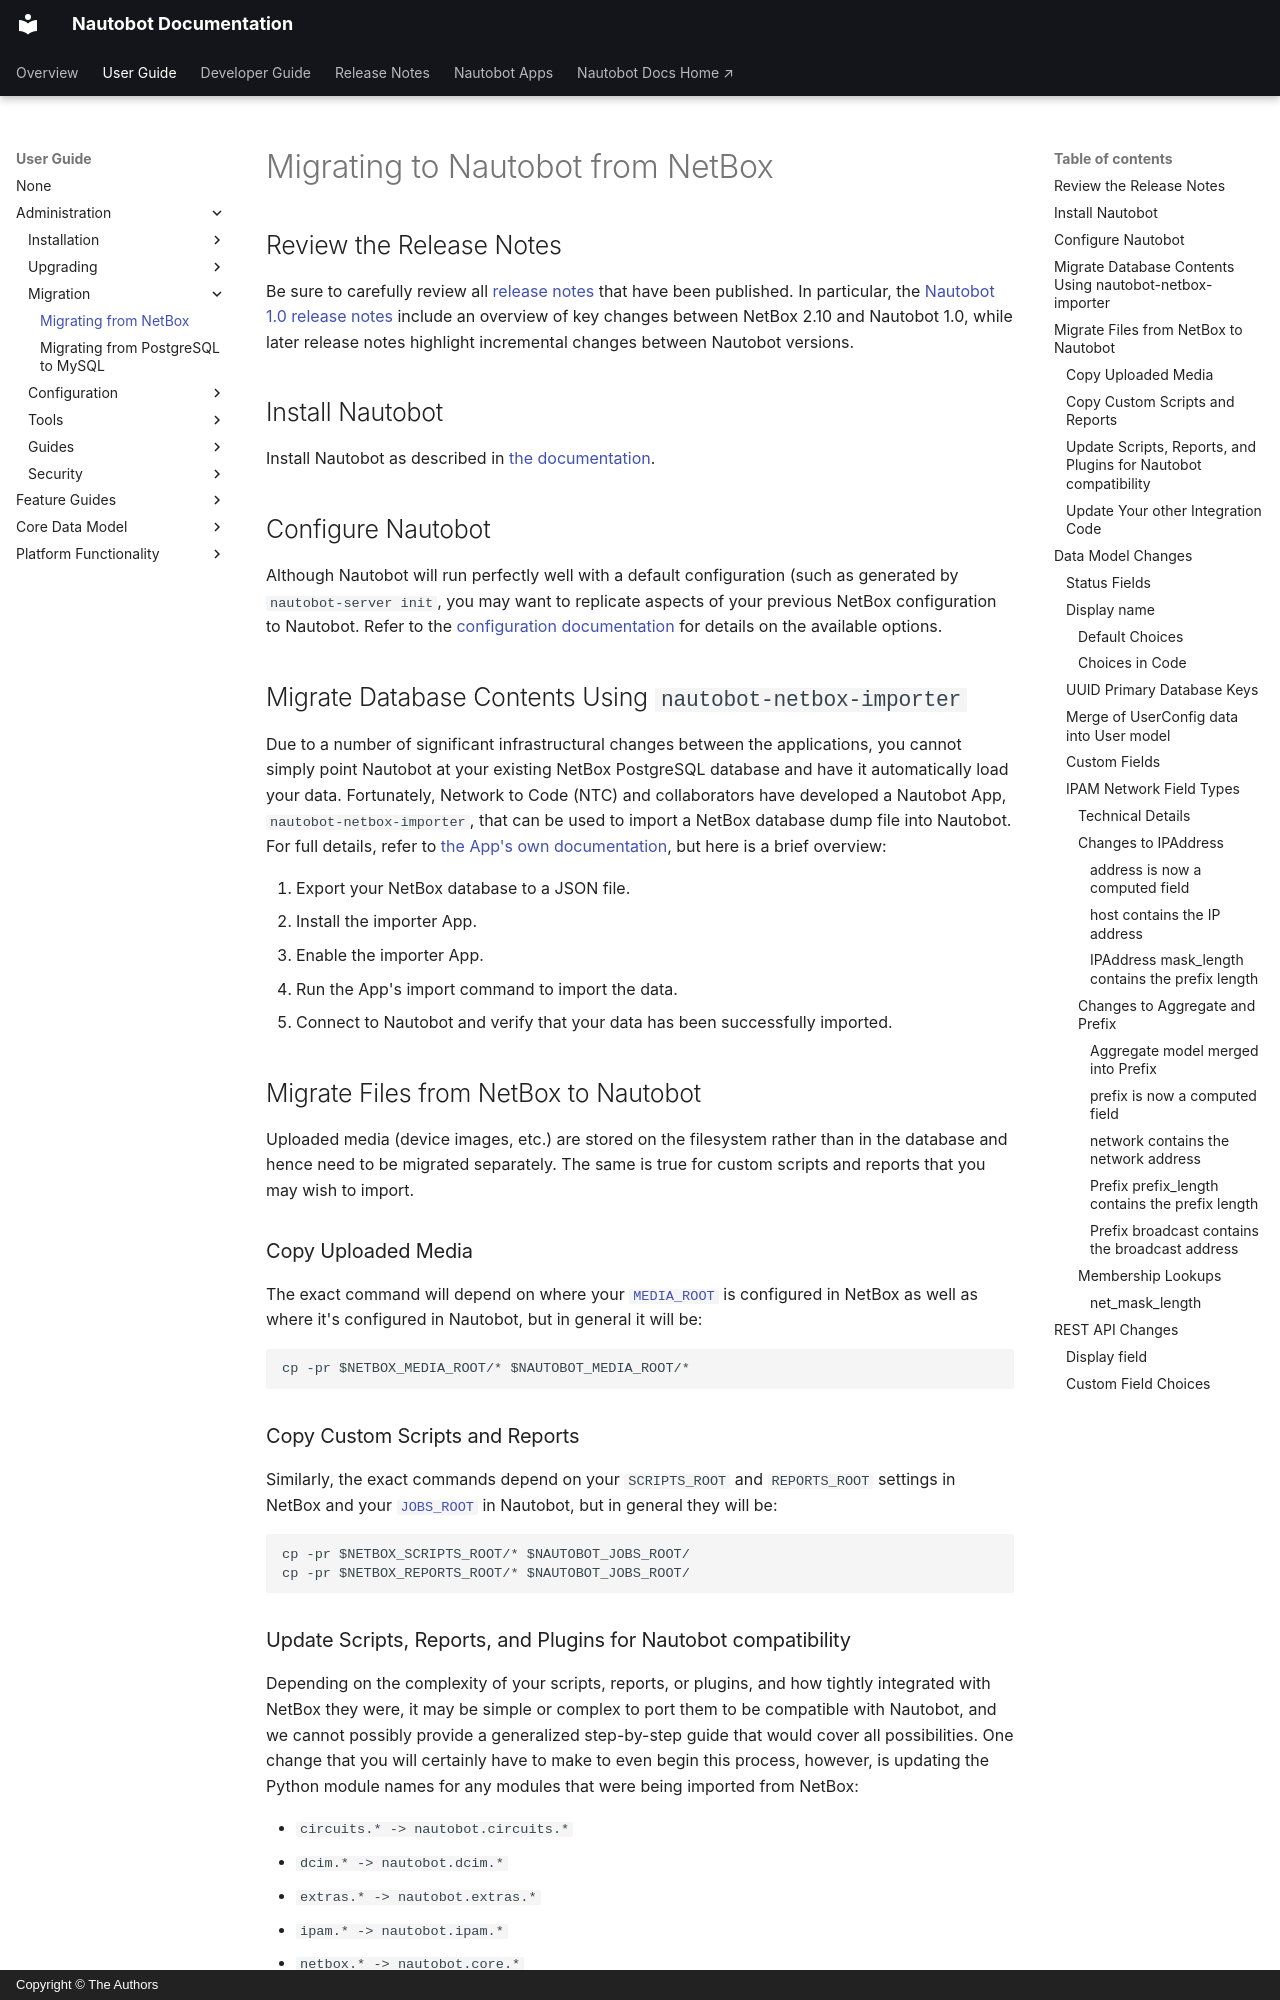

repository: nautobot/nautobot · page: user-guide/administration/migration/migrating-from-netbox.html · generator: mkdocs · copyright: Copyright © The Authors

# Migrating to Nautobot from NetBox

## Review the Release Notes

Be sure to carefully review all [release notes](../../../release-notes/index.md) that have been published. In particular, the [Nautobot 1.0 release notes](../../../release-notes/version-1.0.md) include an overview of key changes between NetBox 2.10 and Nautobot 1.0, while later release notes highlight incremental changes between Nautobot versions.

## Install Nautobot

Install Nautobot as described in [the documentation](../installation/index.md).

## Configure Nautobot

Although Nautobot will run perfectly well with a default configuration (such as generated by `nautobot-server init`, you may want to replicate aspects of your previous NetBox configuration to Nautobot. Refer to the [configuration documentation](../configuration/index.md) for details on the available options.

## Migrate Database Contents Using `nautobot-netbox-importer`

Due to a number of significant infrastructural changes between the applications, you cannot simply point Nautobot at your existing NetBox PostgreSQL database and have it automatically load your data. Fortunately, Network to Code (NTC) and collaborators have developed a Nautobot App, `nautobot-netbox-importer`, that can be used to import a NetBox database dump file into Nautobot. For full details, refer to [the App's own documentation](https://github.com/nautobot/nautobot-app-netbox-importer/), but here is a brief overview:

1. Export your NetBox database to a JSON file.
2. Install the importer App.
3. Enable the importer App.
4. Run the App's import command to import the data.
5. Connect to Nautobot and verify that your data has been successfully imported.

## Migrate Files from NetBox to Nautobot

Uploaded media (device images, etc.) are stored on the filesystem rather than in the database and hence need to be migrated separately. The same is true for custom scripts and reports that you may wish to import.

### Copy Uploaded Media

The exact command will depend on where your [`MEDIA_ROOT`](../configuration/settings.md#media_root) is configured in NetBox as well as where it's configured in Nautobot, but in general it will be:

```no-highlight
cp -pr $NETBOX_MEDIA_ROOT/* $NAUTOBOT_MEDIA_ROOT/*
```

### Copy Custom Scripts and Reports

Similarly, the exact commands depend on your `SCRIPTS_ROOT` and `REPORTS_ROOT` settings in NetBox and your [`JOBS_ROOT`](../configuration/settings.md#jobs_root) in Nautobot, but in general they will be:

```no-highlight
cp -pr $NETBOX_SCRIPTS_ROOT/* $NAUTOBOT_JOBS_ROOT/
cp -pr $NETBOX_REPORTS_ROOT/* $NAUTOBOT_JOBS_ROOT/
```
